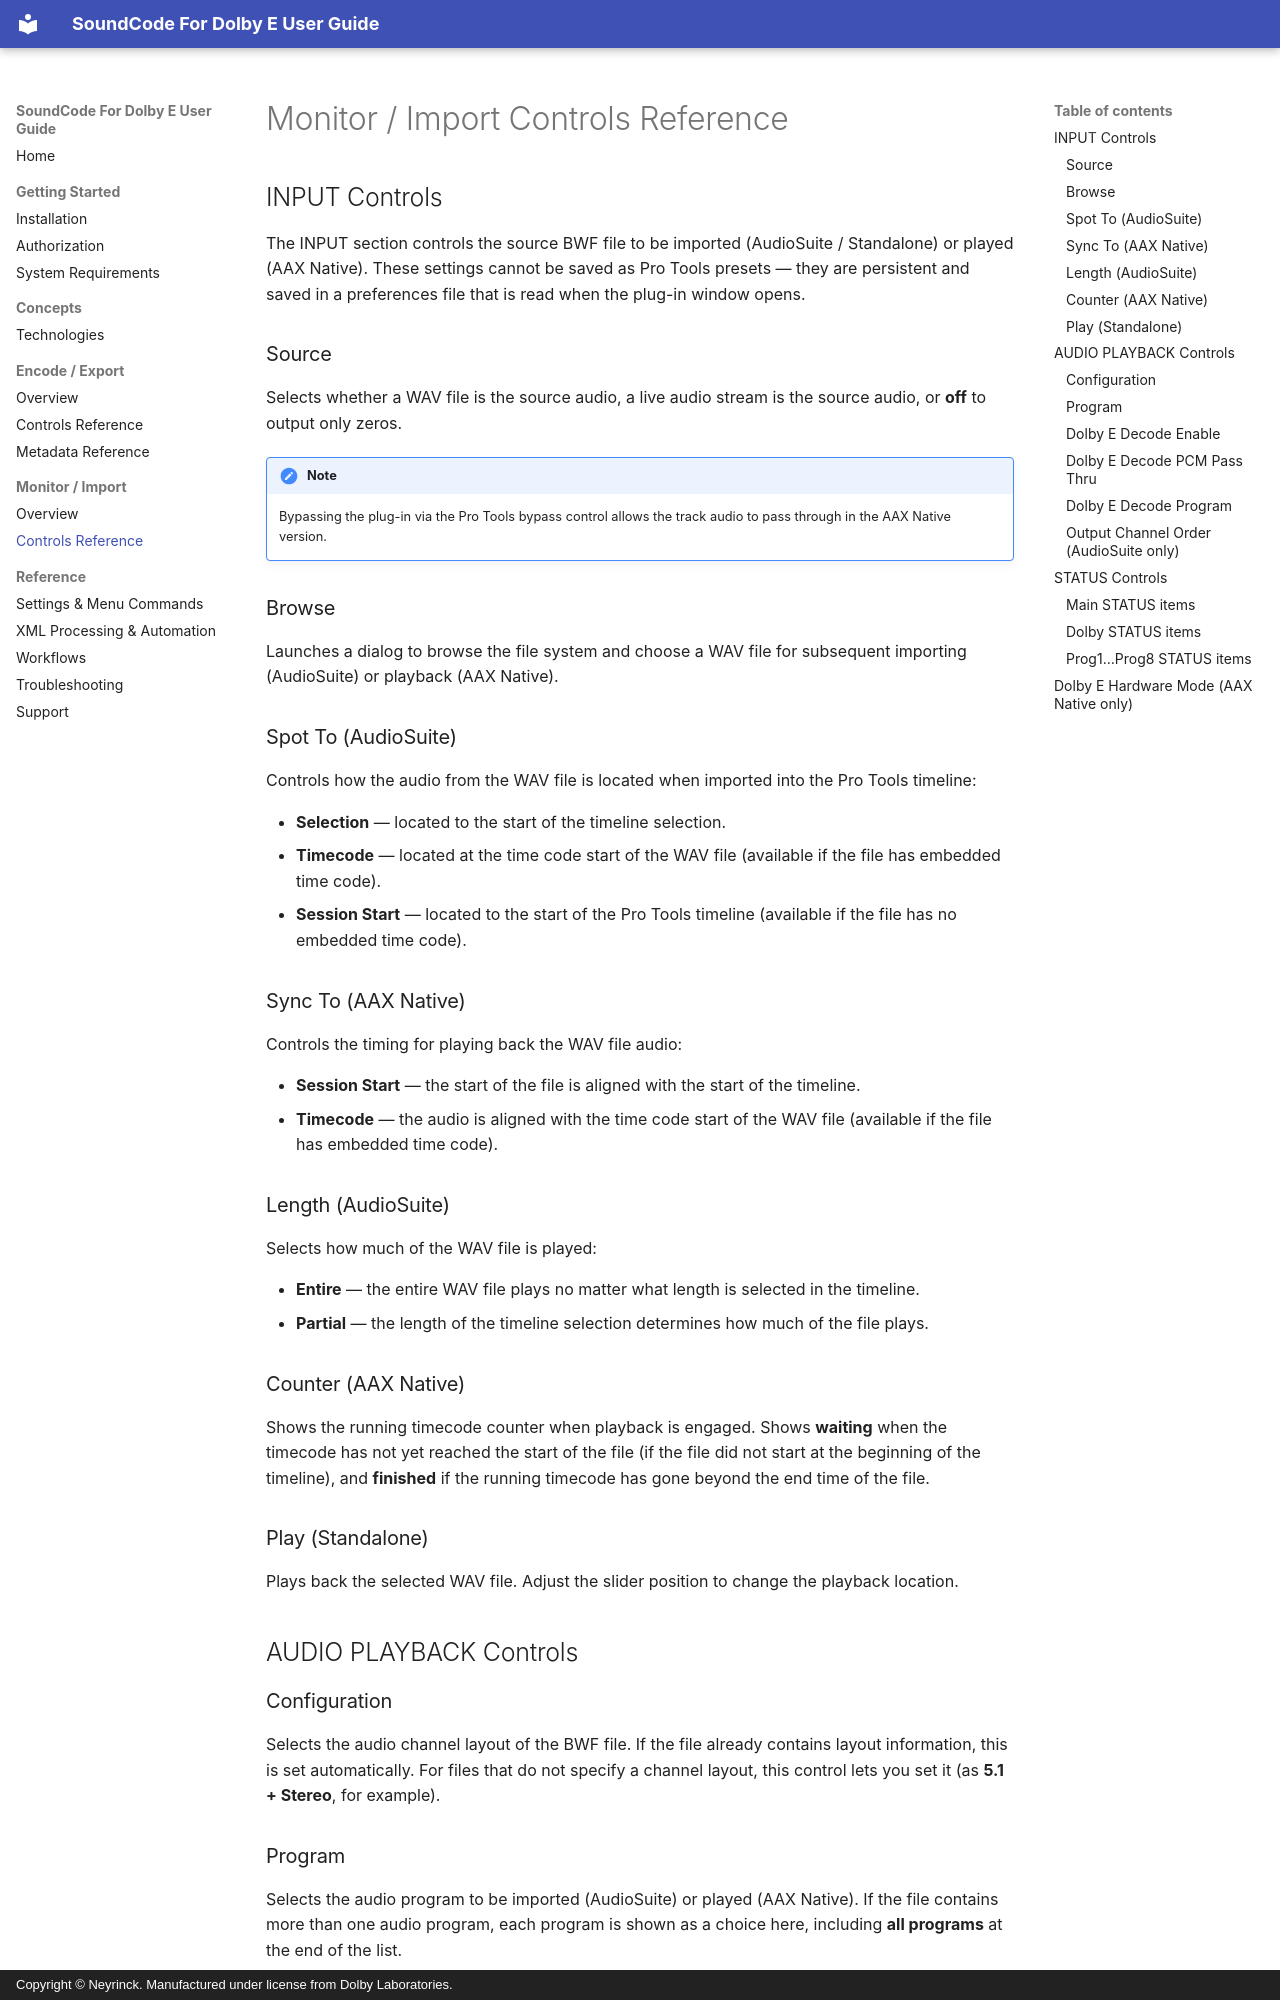

repository: neyrinckaudio/docs-dolby-e · page: monitor-import/controls/index.html · generator: mkdocs · copyright: Copyright © Neyrinck. Manufactured under license from Dolby Laboratories.

# Monitor / Import Controls Reference

## INPUT Controls

The INPUT section controls the source BWF file to be imported (AudioSuite / Standalone) or played (AAX Native). These settings cannot be saved as Pro Tools presets — they are persistent and saved in a preferences file that is read when the plug-in window opens.

### Source

Selects whether a WAV file is the source audio, a live audio stream is the source audio, or **off** to output only zeros.

!!! note
    Bypassing the plug-in via the Pro Tools bypass control allows the track audio to pass through in the AAX Native version.

### Browse

Launches a dialog to browse the file system and choose a WAV file for subsequent importing (AudioSuite) or playback (AAX Native).

### Spot To (AudioSuite)

Controls how the audio from the WAV file is located when imported into the Pro Tools timeline:

- **Selection** — located to the start of the timeline selection.
- **Timecode** — located at the time code start of the WAV file (available if the file has embedded time code).
- **Session Start** — located to the start of the Pro Tools timeline (available if the file has no embedded time code).

### Sync To (AAX Native)

Controls the timing for playing back the WAV file audio:

- **Session Start** — the start of the file is aligned with the start of the timeline.
- **Timecode** — the audio is aligned with the time code start of the WAV file (available if the file has embedded time code).

### Length (AudioSuite)

Selects how much of the WAV file is played:

- **Entire** — the entire WAV file plays no matter what length is selected in the timeline.
- **Partial** — the length of the timeline selection determines how much of the file plays.

### Counter (AAX Native)

Shows the running timecode counter when playback is engaged. Shows **waiting** when the timecode has not yet reached the start of the file (if the file did not start at the beginning of the timeline), and **finished** if the running timecode has gone beyond the end time of the file.

### Play (Standalone)

Plays back the selected WAV file. Adjust the slider position to change the playback location.

## AUDIO PLAYBACK Controls

### Configuration

Selects the audio channel layout of the BWF file. If the file already contains layout information, this is set automatically. For files that do not specify a channel layout, this control lets you set it (as **5.1 + Stereo**, for example).
